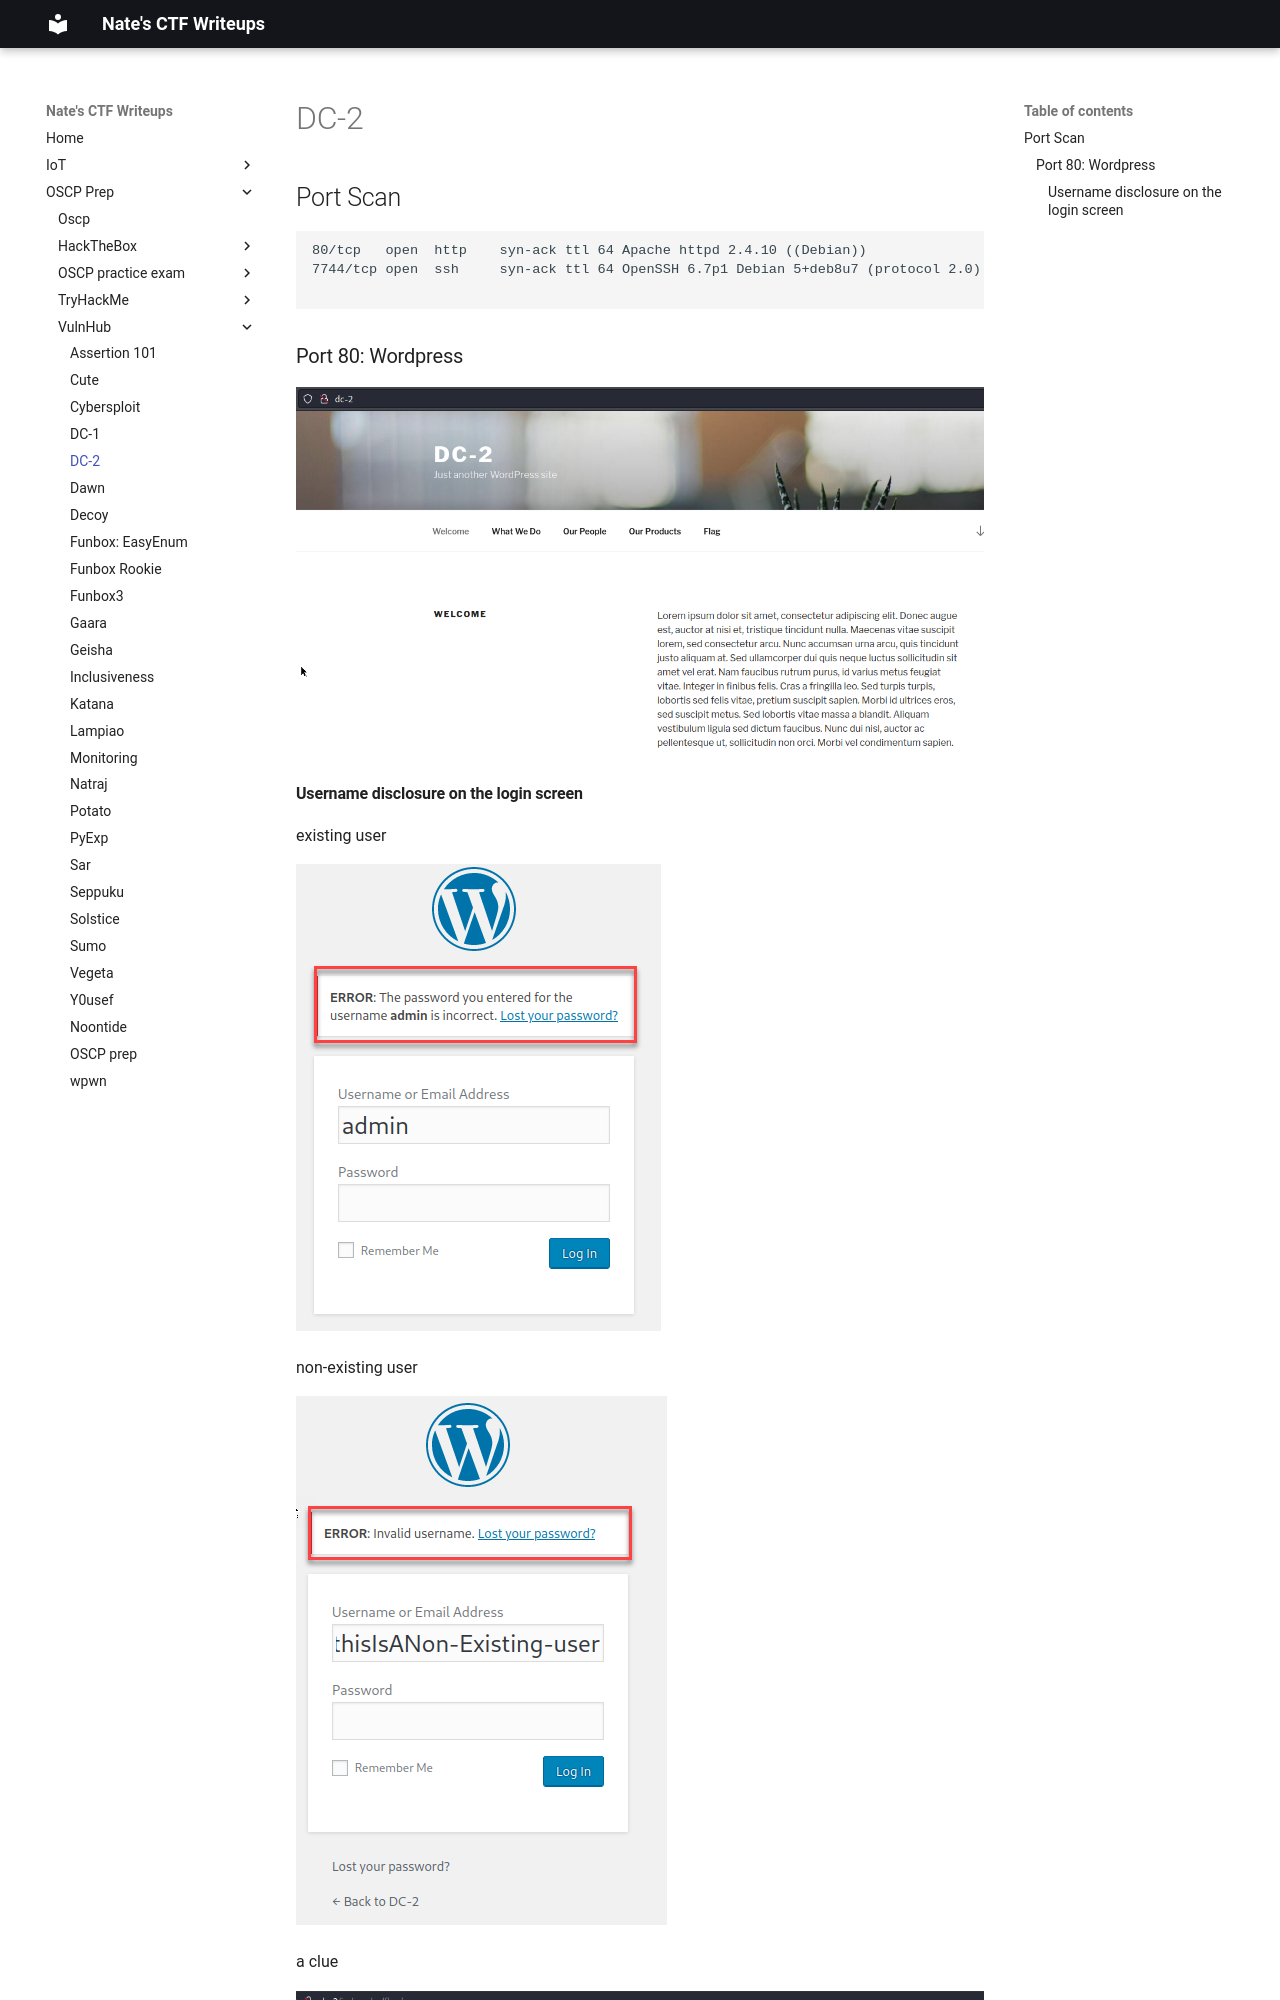

repository: nobodynate/nobodynate.github.io · page: OSCP-Prep/VulnHub/DC-2/index.html · generator: mkdocs

# DC-2

## Port Scan
```bash
80/tcp   open  http    syn-ack ttl 64 Apache httpd 2.4.10 ((Debian))
7744/tcp open  ssh     syn-ack ttl 64 OpenSSH 6.7p1 Debian 5+deb8u7 (protocol 2.0)

```

### Port 80: Wordpress

![[Pasted image 20220510071643.png]]
